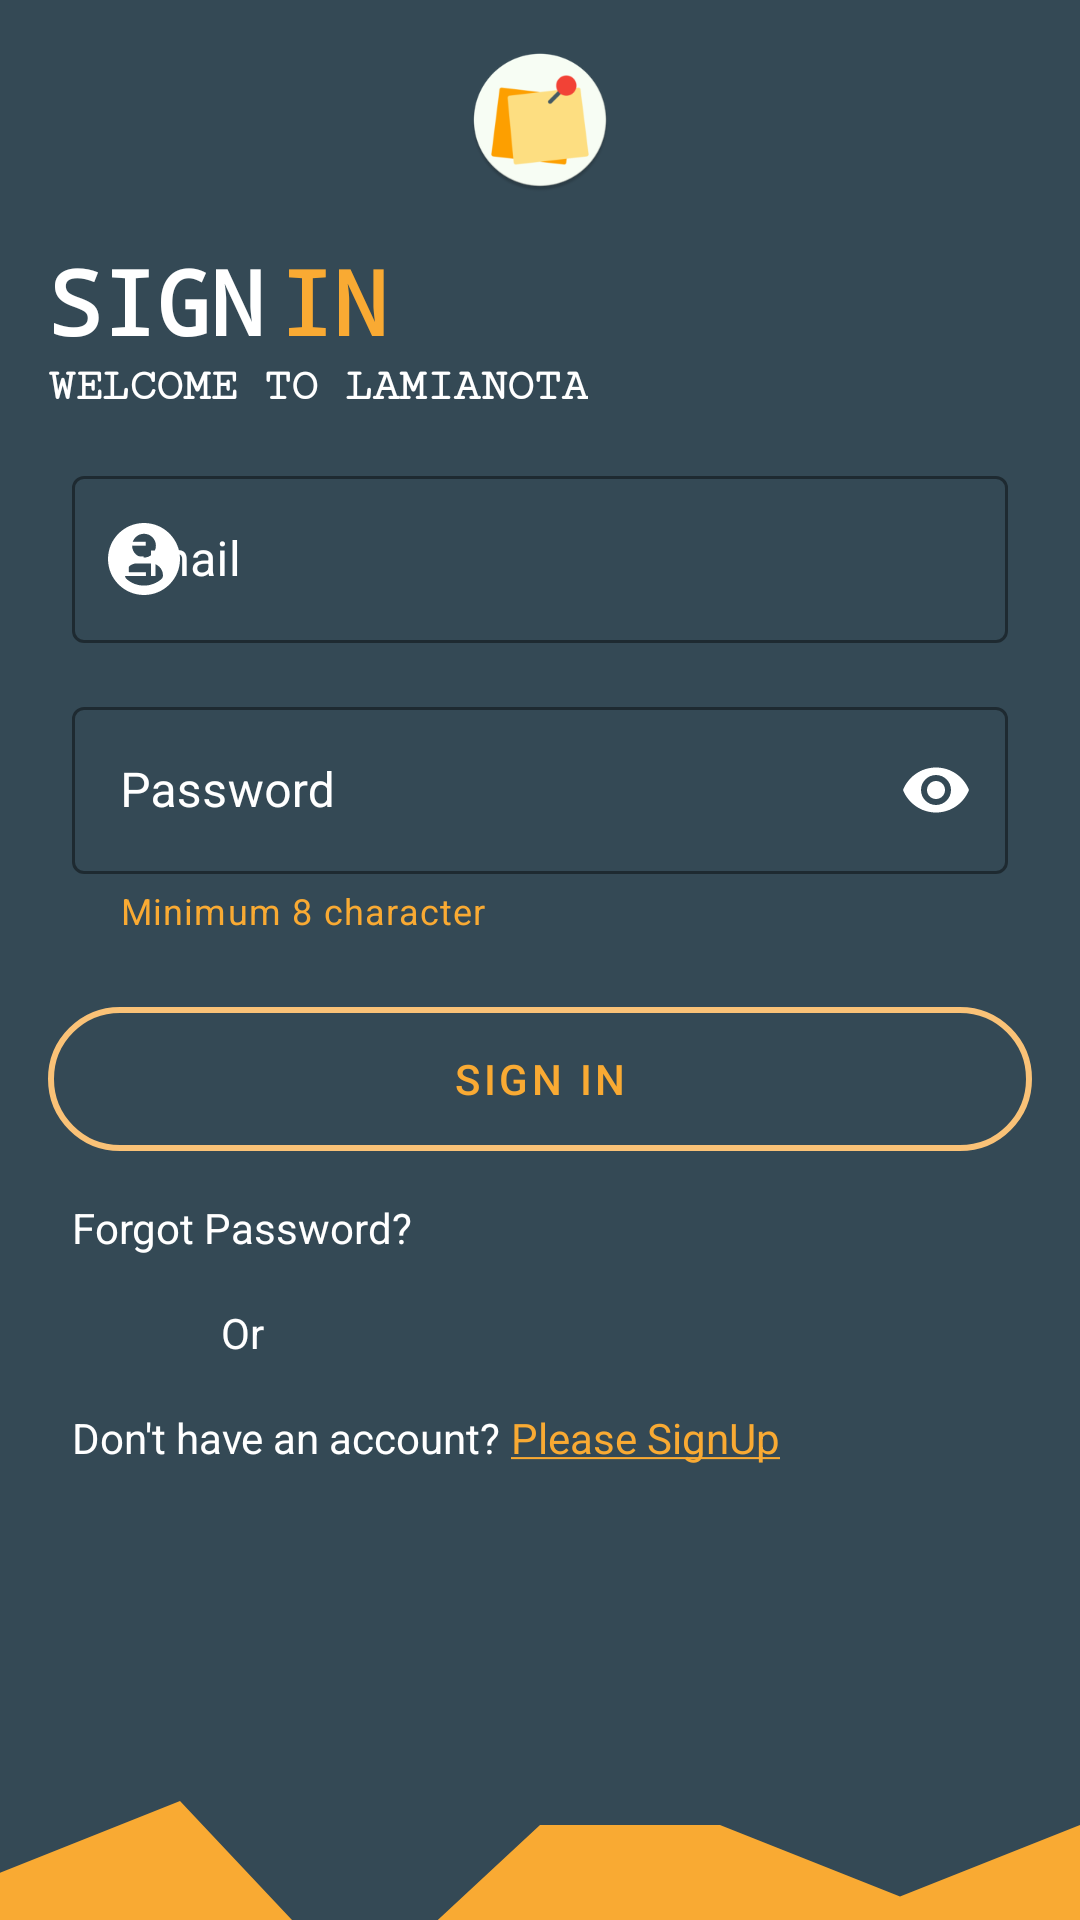

The Android layout XML behind this screen, and the referenced resources:
<!-- AndroidManifest.xml: activity theme AppTheme.NoActionBar -->
<!-- res/layout/activity_signin.xml -->
<?xml version="1.0" encoding="utf-8"?>

<androidx.constraintlayout.widget.ConstraintLayout xmlns:android="http://schemas.android.com/apk/res/android"
    xmlns:app="http://schemas.android.com/apk/res-auto"
    xmlns:tools="http://schemas.android.com/tools"
    android:layout_width="match_parent"
    android:layout_height="match_parent"
    android:background="@color/colorPrimary"
    tools:context=".ui.auth.signin.SigninActivity">

    <androidx.appcompat.widget.AppCompatImageView
        android:id="@+id/appCompatImageView2"
        android:layout_width="wrap_content"
        android:layout_height="wrap_content"
        android:layout_marginTop="16dp"
        android:src="@mipmap/ic_launcher_round"
        app:layout_constraintEnd_toEndOf="parent"
        app:layout_constraintStart_toStartOf="parent"
        app:layout_constraintTop_toTopOf="parent" />

    <TextView
        android:id="@+id/tv_login_1"
        style="@style/Widget.MaterialComponents.TextView"
        android:layout_width="wrap_content"
        android:layout_height="wrap_content"
        android:layout_marginStart="16dp"
        android:layout_marginTop="16dp"
        android:fontFamily="monospace"
        android:text="@string/sign"
        android:textAllCaps="true"
        android:textColor="@color/colorWhite"
        android:textSize="30sp"
        android:textStyle="bold"
        app:layout_constraintStart_toStartOf="parent"
        app:layout_constraintTop_toBottomOf="@+id/appCompatImageView2" />

    <TextView
        android:id="@+id/tv_login_2"
        style="@style/Widget.MaterialComponents.TextView"
        android:layout_width="wrap_content"
        android:layout_height="wrap_content"
        android:layout_marginStart="5dp"
        android:fontFamily="monospace"
        android:text="@string/in"
        android:textAllCaps="true"
        android:textColor="@color/colorAccent"
        android:textSize="30sp"
        android:textStyle="bold"
        app:layout_constraintBottom_toBottomOf="@+id/tv_login_1"
        app:layout_constraintStart_toEndOf="@+id/tv_login_1"
        app:layout_constraintTop_toTopOf="@+id/tv_login_1" />

    <ProgressBar
        android:id="@+id/progressbar_sign_in"
        style="?android:attr/progressBarStyleHorizontal"
        android:layout_width="fill_parent"
        android:layout_height="wrap_content"
        android:backgroundTint="@android:color/white"
        android:indeterminate="true"
        android:indeterminateTint="@color/colorAccent"
        android:max="100"
        android:visibility="gone"
        app:layout_constraintEnd_toEndOf="parent"
        app:layout_constraintStart_toStartOf="parent"
        app:layout_constraintTop_toBottomOf="@+id/tv_login_1" />

    <TextView
        android:id="@+id/tv_login_welcome"
        style="@style/Widget.MaterialComponents.TextView"
        android:layout_width="wrap_content"
        android:layout_height="wrap_content"
        android:fontFamily="serif-monospace"
        android:text="@string/welcome_to_lamianota"
        android:textAllCaps="true"
        android:textColor="@color/colorWhite"
        android:textSize="15sp"
        android:textStyle="bold"
        app:layout_constraintStart_toStartOf="@+id/tv_login_1"
        app:layout_constraintTop_toBottomOf="@+id/progressbar_sign_in" />

    <com.google.android.material.textfield.TextInputLayout
        android:id="@+id/edt_sign_email"
        style="@style/Widget.MaterialComponents.TextInputLayout.OutlinedBox"
        android:layout_width="0dp"
        android:layout_height="wrap_content"
        android:layout_marginStart="24dp"
        android:layout_marginTop="16dp"
        android:layout_marginEnd="24dp"
        android:hint="@string/email"
        app:endIconMode="clear_text"
        app:endIconDrawable="@drawable/ic_cancel"
        app:endIconTint="@color/colorWhite"
        android:textColor="@color/colorWhite"
        android:textColorHint="@color/colorWhite"
        app:boxStrokeColor="@color/colorAccent"
        app:boxStrokeErrorColor="@android:color/holo_red_light"
        app:hintTextColor="@color/colorWhite"
        app:layout_constraintEnd_toEndOf="parent"
        app:layout_constraintStart_toStartOf="parent"
        app:layout_constraintTop_toBottomOf="@+id/tv_login_welcome"
        app:startIconDrawable="@drawable/ic_profile_user_24"
        app:startIconTint="@color/colorWhite">

        <com.google.android.material.textfield.TextInputEditText
            android:id="@+id/value_sign_email"
            android:layout_width="match_parent"
            android:layout_height="wrap_content"
            android:textColor="@color/colorWhite"
            android:inputType="textEmailAddress" />

    </com.google.android.material.textfield.TextInputLayout>

    <com.google.android.material.textfield.TextInputLayout
        android:id="@+id/edt_sign_password"
        style="@style/Widget.MaterialComponents.TextInputLayout.OutlinedBox"
        android:layout_width="0dp"
        android:layout_height="wrap_content"
        android:layout_marginStart="24dp"
        android:layout_marginTop="16dp"
        android:layout_marginEnd="24dp"
        android:hint="@string/password"
        android:textColor="@color/colorWhite"
        android:textColorHint="@color/colorWhite"
        app:endIconMode="password_toggle"
        app:endIconDrawable="@drawable/ic_password_visible"
        app:endIconTint="@color/colorWhite"
        app:boxStrokeColor="@color/colorAccent"
        app:helperText="@string/minimum_passsword_character"
        app:helperTextEnabled="true"
        app:helperTextTextColor="@color/colorAccent"
        app:boxStrokeErrorColor="@android:color/holo_red_light"
        app:hintTextColor="@color/colorWhite"
        app:layout_constraintEnd_toEndOf="parent"
        app:layout_constraintStart_toStartOf="parent"
        app:layout_constraintTop_toBottomOf="@+id/edt_sign_email"
        app:startIconDrawable="@drawable/ic_password"
        app:startIconTint="@color/colorWhite">

        <com.google.android.material.textfield.TextInputEditText
            android:id="@+id/value_sign_password"
            android:layout_width="match_parent"
            android:layout_height="wrap_content"
            android:textColor="@color/colorWhite"
            android:inputType="textPassword" />

    </com.google.android.material.textfield.TextInputLayout>

    <androidx.appcompat.widget.AppCompatButton
        android:id="@+id/btn_signin"
        style="@style/Widget.MaterialComponents.Button"
        android:layout_width="0dp"
        android:layout_height="wrap_content"
        android:layout_marginStart="16dp"
        android:layout_marginTop="24dp"
        android:layout_marginEnd="16dp"
        android:background="@drawable/bg_btn"
        android:backgroundTintMode="screen"
        android:text="@string/sign_in"
        android:textColor="@color/colorAccent"
        app:layout_constraintEnd_toEndOf="parent"
        app:layout_constraintStart_toStartOf="parent"
        app:layout_constraintTop_toBottomOf="@+id/edt_sign_password" />

    <androidx.appcompat.widget.AppCompatTextView
        android:id="@+id/tv_goto_remember"
        android:layout_width="wrap_content"
        android:layout_height="wrap_content"
        android:layout_marginStart="24dp"
        android:layout_marginTop="16dp"
        android:text="@string/forgot_password"
        android:textColor="@color/colorWhite"
        app:layout_constraintStart_toStartOf="parent"
        app:layout_constraintTop_toBottomOf="@+id/btn_signin" />


    <androidx.appcompat.widget.AppCompatTextView
        android:id="@+id/tv_or"
        android:layout_width="wrap_content"
        android:layout_height="wrap_content"
        android:layout_marginTop="16dp"
        android:text="@string/or"
        android:textColor="@color/colorWhite"
        app:layout_constraintEnd_toEndOf="@+id/tv_goto_remember"
        app:layout_constraintStart_toStartOf="@+id/tv_goto_remember"
        app:layout_constraintTop_toBottomOf="@+id/tv_goto_remember" />

    <androidx.appcompat.widget.AppCompatTextView
        android:id="@+id/tv_goto_signup"
        android:layout_width="wrap_content"
        android:layout_height="wrap_content"
        android:layout_marginStart="24dp"
        android:layout_marginTop="16dp"
        android:text="@string/don_not_have_an_account"
        android:textColor="@color/colorWhite"
        app:layout_constraintStart_toStartOf="parent"
        app:layout_constraintTop_toBottomOf="@+id/tv_or" />

    <androidx.appcompat.widget.AppCompatTextView
        android:id="@+id/goto_signup"
        android:layout_width="wrap_content"
        android:layout_height="wrap_content"
        android:text="@string/please_signup"
        android:textColor="@color/colorAccent"
        app:layout_constraintBottom_toBottomOf="@+id/tv_goto_signup"
        app:layout_constraintStart_toEndOf="@+id/tv_goto_signup"
        app:layout_constraintTop_toTopOf="@+id/tv_goto_signup" />

    <androidx.appcompat.widget.AppCompatImageView
        android:id="@+id/appCompatImageView"
        android:layout_width="wrap_content"
        android:layout_height="wrap_content"
        app:layout_constraintBottom_toBottomOf="parent"
        app:layout_constraintEnd_toEndOf="parent"
        app:layout_constraintHorizontal_bias="0.0"
        app:layout_constraintStart_toStartOf="parent"
        app:layout_constraintTop_toBottomOf="parent"
        app:layout_constraintVertical_bias="0.0"
        app:srcCompat="@drawable/ic_wave" />

</androidx.constraintlayout.widget.ConstraintLayout>
<!-- resources referenced by this layout -->
<resources>
  <color name="colorAccent">#F9AA33</color>
  <color name="colorPrimary">#344955</color>
  <color name="colorWhite">#FFFFFF</color>
  <!-- drawable bg_btn (drawable) -->
  <?xml version="1.0" encoding="utf-8"?>
  
  <shape android:shape="rectangle" xmlns:android="http://schemas.android.com/apk/res/android">
      <corners android:radius="50dp"/>
      <solid android:color="@android:color/transparent"/>
      <stroke android:color="@color/colorAccent"
          android:width="2dp"/>
  </shape>
  <!-- drawable ic_profile_user_24 (drawable) -->
  <vector xmlns:android="http://schemas.android.com/apk/res/android"
      android:width="24dp"
      android:height="24dp"
      android:viewportWidth="45.532"
      android:viewportHeight="45.532">
      <path
          android:fillColor="#FFFFFFFF"
          android:pathData="M22.766,0.001C10.194,0.001 0,10.193 0,22.766s10.193,22.765 22.766,22.765c12.574,0 22.766,-10.192 22.766,-22.765S35.34,0.001 22.766,0.001zM22.766,6.808c4.16,0 7.531,3.372 7.531,7.53c0,4.159 -3.371,7.53 -7.531,7.53c-4.158,0 -7.529,-3.371 -7.529,-7.53C15.237,10.18 18.608,6.808 22.766,6.808zM22.761,39.579c-4.149,0 -7.949,-1.511 -10.88,-4.012c-0.714,-0.609 -1.126,-1.502 -1.126,-2.439c0,-4.217 3.413,-7.592 7.631,-7.592h8.762c4.219,0 7.619,3.375 7.619,7.592c0,0.938 -0.41,1.829 -1.125,2.438C30.712,38.068 26.911,39.579 22.761,39.579z" />
  </vector>
  <!-- drawable ic_wave (drawable) -->
  <vector android:height="111.111115dp" android:viewportHeight="320"
      android:viewportWidth="1440" android:width="500dp" xmlns:android="http://schemas.android.com/apk/res/android">
      <path android:fillAlpha="1" android:fillColor="#F9AA33" android:pathData="M0,96L240,0L480,256L720,32L960,32L1200,128L1440,32L1440,320L1200,320L960,320L720,320L480,320L240,320L0,320Z"/>
  </vector>
  <!-- mipmap ic_launcher_round: png bitmap (mipmap-hdpi, 3920 bytes) -->
  <string name="don_not_have_an_account">Don\'t have an account? </string>
  <string name="email">Email</string>
  <string name="forgot_password">Forgot Password?</string>
  <string name="in">In</string>
  <string name="minimum_passsword_character">Minimum 8 character</string>
  <string name="or">Or</string>
  <string name="password">Password</string>
  <string name="please_signup"><u>Please SignUp</u></string>
  <string name="sign">Sign</string>
  <string name="sign_in">Sign In</string>
  <string name="welcome_to_lamianota">Welcome to Lamianota</string>
  <style name="AppTheme.NoActionBar">
          <item name="windowActionBar">false</item>
          <item name="windowNoTitle">true</item>
      </style>
</resources>
